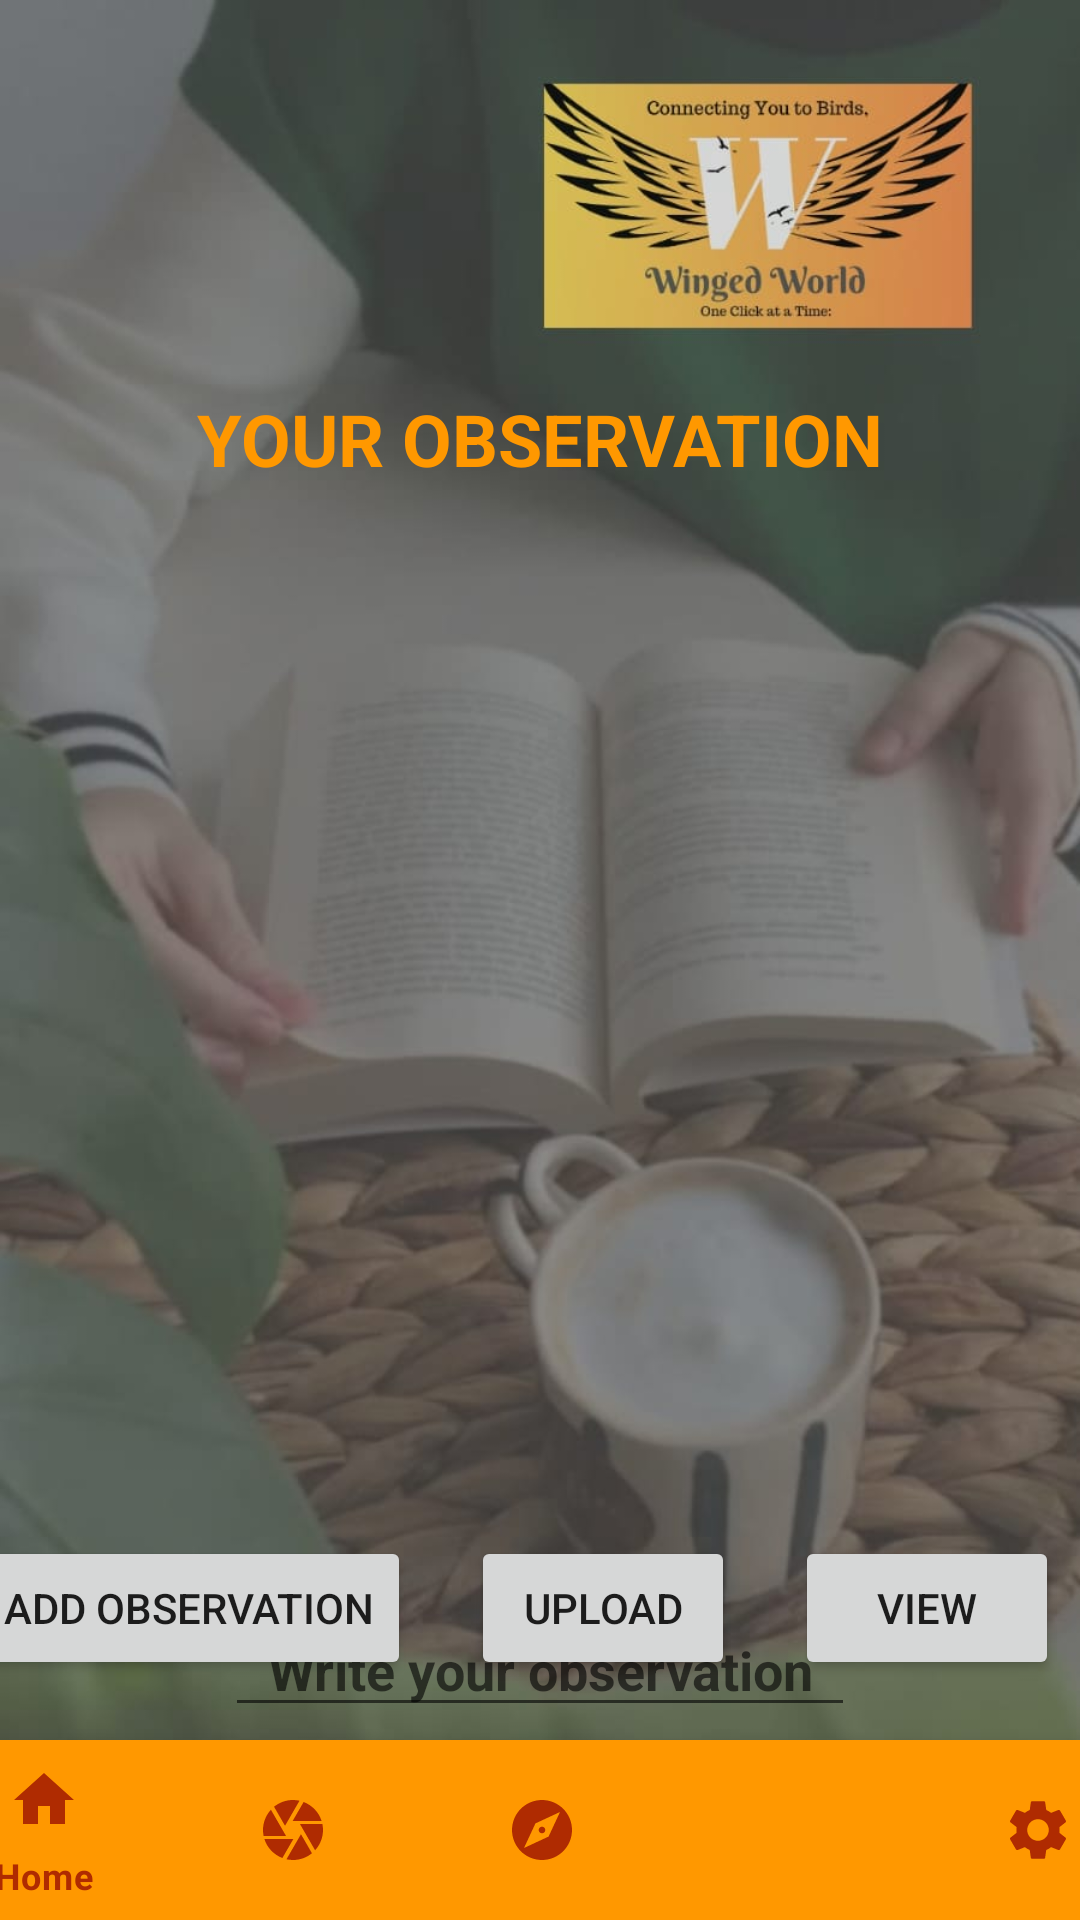

Reconstruct the res/layout file that produces this screen, plus the resources it refers to.
<!-- AndroidManifest.xml: application theme Theme.Opsc6312 -->
<!-- res/layout/activity_observations.xml -->
<?xml version="1.0" encoding="utf-8"?>
<androidx.constraintlayout.widget.ConstraintLayout xmlns:android="http://schemas.android.com/apk/res/android"
    xmlns:app="http://schemas.android.com/apk/res-auto"
    xmlns:tools="http://schemas.android.com/tools"
    android:layout_width="wrap_content"
    android:layout_height="match_parent"
    android:background="@drawable/booksimage"
    tools:context=".Observations">

    <com.google.android.material.bottomnavigation.BottomNavigationView
        android:id="@+id/navbar"
        android:layout_width="414dp"
        android:layout_height="60dp"
        android:background="#FF9800"
        app:itemIconTint="#AF2B01"
        app:itemTextColor="#AF2B01"
        app:layout_constraintBottom_toBottomOf="parent"
        app:layout_constraintEnd_toEndOf="parent"
        app:layout_constraintStart_toStartOf="parent"
        app:menu="@menu/menu" />

    <TextView
        android:id="@+id/textView3"
        android:layout_width="wrap_content"
        android:layout_height="wrap_content"
        android:layout_marginStart="150dp"
        android:layout_marginTop="130dp"
        android:layout_marginEnd="150dp"
        android:text="Your Observation"
        android:textAllCaps="true"
        android:textColor="#FF9800"
        android:textSize="24sp"
        android:textStyle="bold"
        app:layout_constraintEnd_toEndOf="parent"
        app:layout_constraintStart_toStartOf="parent"
        app:layout_constraintTop_toTopOf="parent" />

    <EditText
        android:id="@+id/edtObser"
        android:layout_width="wrap_content"
        android:layout_height="wrap_content"
        android:layout_marginStart="100dp"
        android:layout_marginTop="15dp"
        android:layout_marginEnd="100dp"
        android:ems="10"
        android:hint="Write your observation"
        android:inputType="text"
        android:textAlignment="center"
        android:textStyle="bold"
        app:layout_constraintEnd_toEndOf="parent"
        app:layout_constraintStart_toStartOf="parent"
        app:layout_constraintTop_toBottomOf="@+id/imgView" />

    <Button
        android:id="@+id/btnUpload"
        android:layout_width="wrap_content"
        android:layout_height="wrap_content"
        android:layout_marginStart="10dp"
        android:layout_marginEnd="10dp"
        android:layout_marginBottom="20dp"
        android:text="Upload"
        app:layout_constraintBottom_toTopOf="@+id/navbar"
        app:layout_constraintEnd_toStartOf="@+id/btnView"
        app:layout_constraintStart_toEndOf="@+id/btnAdd" />

    <Button
        android:id="@+id/btnView"
        android:layout_width="wrap_content"
        android:layout_height="wrap_content"
        android:layout_marginStart="10dp"
        android:layout_marginEnd="28dp"
        android:layout_marginBottom="20dp"
        android:text="View"
        app:layout_constraintBottom_toTopOf="@+id/navbar"
        app:layout_constraintEnd_toEndOf="parent"
        app:layout_constraintStart_toEndOf="@+id/btnUpload" />

    <ImageView
        android:id="@+id/imgView"
        android:layout_width="404dp"
        android:layout_height="352dp"
        android:layout_marginTop="5dp"
        app:layout_constraintEnd_toEndOf="parent"
        app:layout_constraintStart_toStartOf="parent"
        app:layout_constraintTop_toBottomOf="@+id/textView3"
        app:srcCompat="@drawable/bird_observation" />

    <Button
        android:id="@+id/btnAdd"
        android:layout_width="wrap_content"
        android:layout_height="wrap_content"
        android:layout_marginStart="10dp"
        android:layout_marginEnd="10dp"
        android:layout_marginBottom="20dp"
        android:text="Add Observation"
        app:layout_constraintBottom_toTopOf="@+id/navbar"
        app:layout_constraintEnd_toStartOf="@+id/btnUpload"
        app:layout_constraintStart_toStartOf="parent" />


</androidx.constraintlayout.widget.ConstraintLayout>
<!-- resources referenced by this layout -->
<resources>
  <!-- drawable booksimage: jpeg bitmap (drawable, 60845 bytes) -->
  <style name="Theme.Opsc6312" parent="Theme.MaterialComponents.DayNight.DarkActionBar">
          
          <item name="colorPrimary">@color/purple_500</item>
          <item name="colorPrimaryVariant">@color/purple_700</item>
          <item name="colorOnPrimary">@color/white</item>
          
          <item name="colorSecondary">@color/teal_200</item>
          <item name="colorSecondaryVariant">@color/teal_700</item>
          <item name="colorOnSecondary">@color/black</item>
          
          <item name="android:statusBarColor">?attr/colorPrimaryVariant</item>
          
      </style>
  <color name="purple_500">#FF6200EE</color>
  <color name="purple_700">#FF3700B3</color>
  <color name="white">#FFFFFFFF</color>
  <color name="teal_200">#FF03DAC5</color>
  <color name="teal_700">#FF018786</color>
  <color name="black">#000000</color>
</resources>
